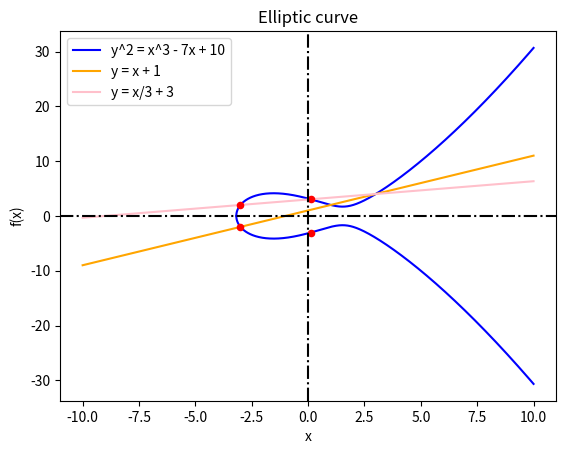

This chart was generated by the following Python code:
import numpy as np
import matplotlib.pyplot as plt

fig, ax = plt.subplots()

x = np.linspace(-10, 10, 1000000)
y = np.sqrt(x**3 - 7*x + 10)
yl = -np.sqrt(x**3 - 7*x + 10)
fa = x + 1
fb = x/3 + 3

#Plot das funções
ax.plot(x, y, color='blue', label='y^2 = x^3 - 7x + 10')
ax.plot(x, yl, color='blue')
ax.plot(x, fa, color='orange', label='y = x + 1')
ax.plot(x, fb, color='pink', label='y = x/3 + 3')

#Pontos
ax.scatter(-3, -2, color='red', s=20, zorder=2)
ax.scatter(-3, 2, color='red', s=20, zorder=2)
ax.scatter(1/9, 82/27, color='red', s=20, zorder=2)
ax.scatter(1/9, -82/27, color='red', s=20, zorder=2)

#Zero axis
ax.axhline(0, color='black', linestyle='-.')
ax.axvline(0, color='black', linestyle='-.')

ax.set_title("Elliptic curve")
ax.set_xlabel("x")
ax.set_ylabel("f(x)")

ax.legend(loc='upper left')

plt.show()
